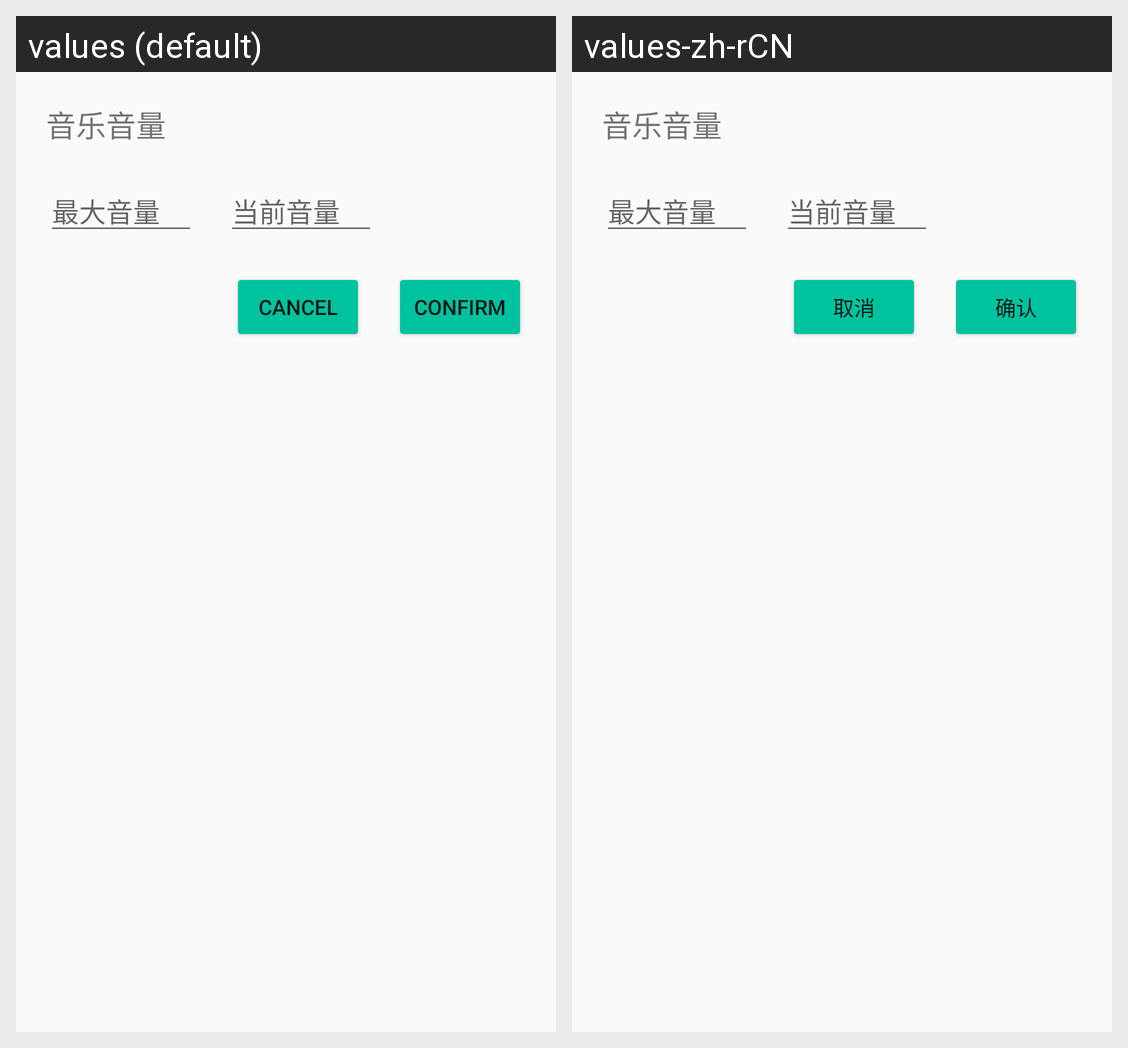

Strings drawn on this Android screen and how each of the app's shown locales translates them:
Android screen res/layout/dialog_music_volume.xml rendered under 2 locales, left to right: values (default), values-zh-rCN. Device: Nexus 5 (rendered at 1080×1920; each locale shown at half size, 540×960, under a caption strip naming it); theme AppTheme.
Strings drawn on this screen, with the default value and each locale's value (text and hints the layout hard-codes, and strings that could not be matched under every locale, appear in the picture but are not listed):

dialog_confirm
  values: Confirm
  values-zh-rCN: 确认

dialog_cancel
  values: Cancel
  values-zh-rCN: 取消
